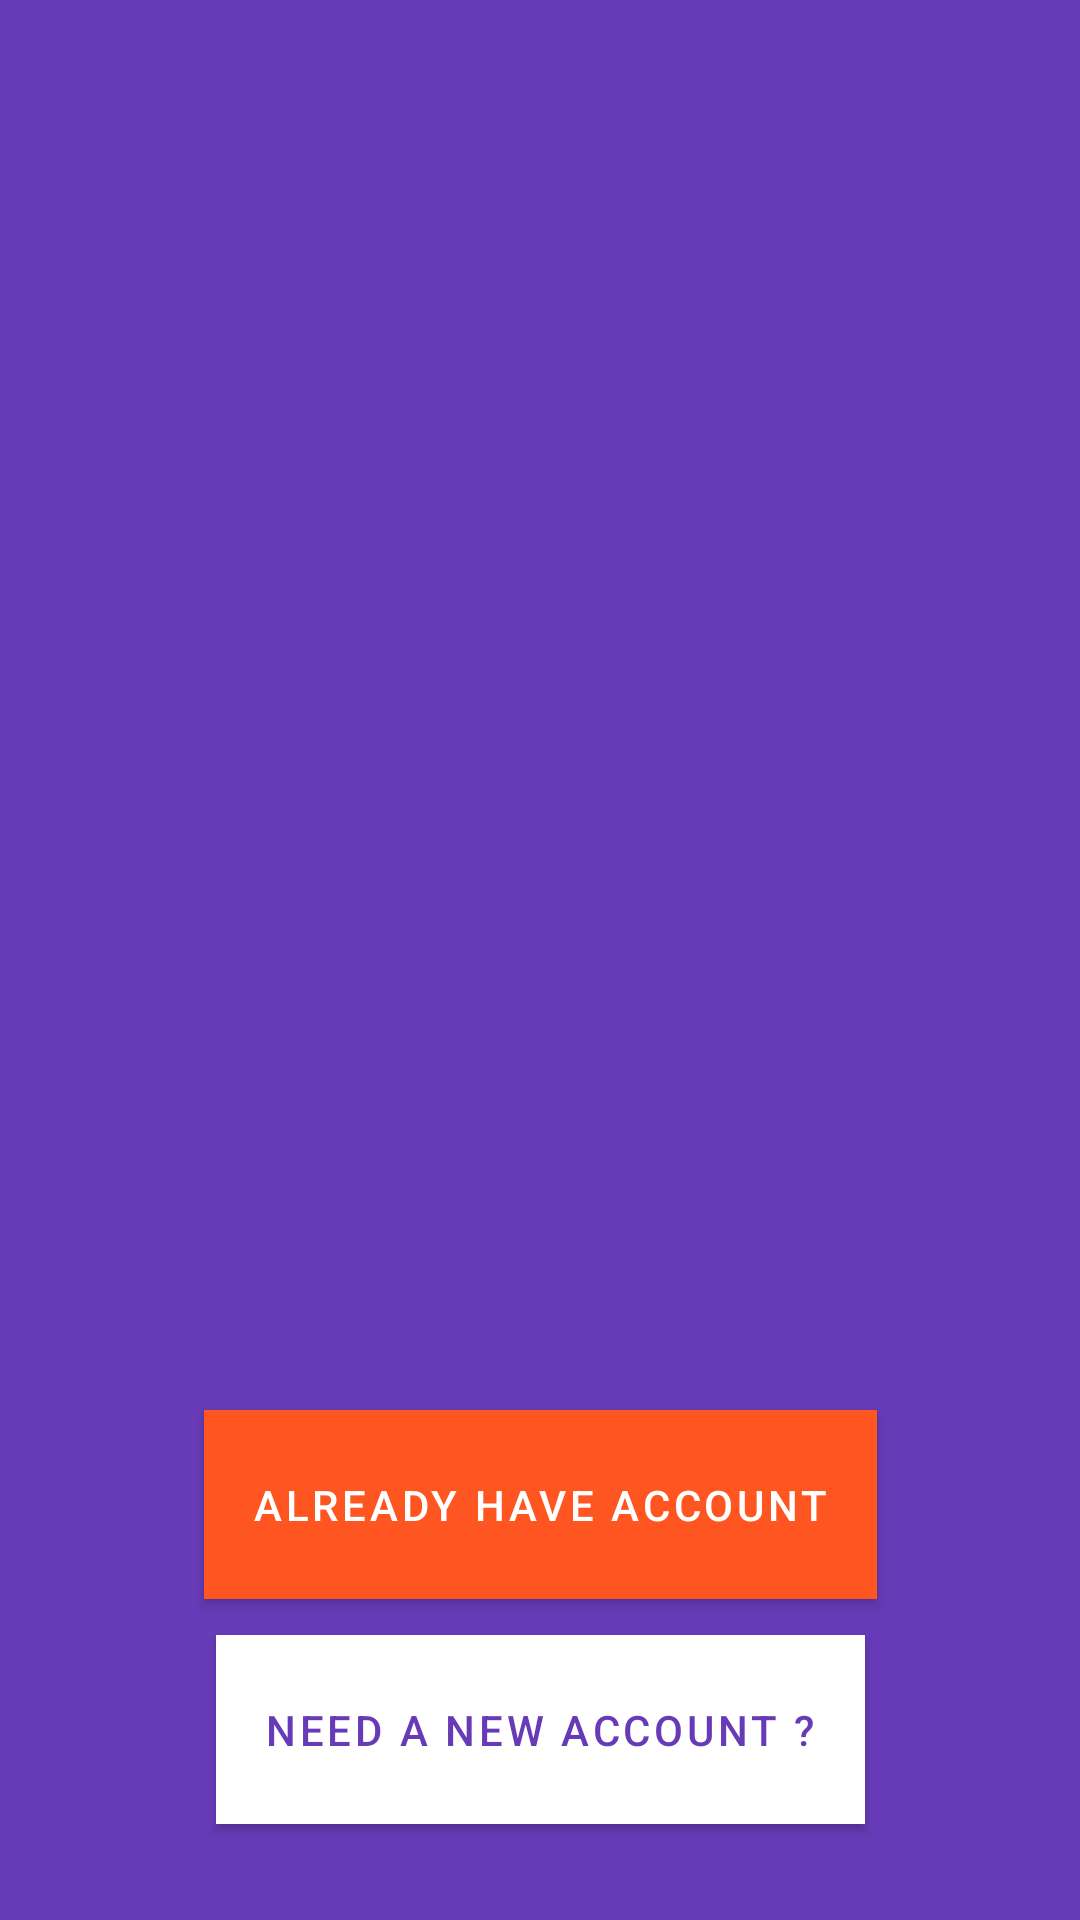

The Android layout XML behind this screen, and the referenced resources:
<!-- AndroidManifest.xml: application theme AppTheme -->
<!-- res/layout/activity_welcome.xml -->
<?xml version="1.0" encoding="utf-8"?>
<androidx.constraintlayout.widget.ConstraintLayout xmlns:android="http://schemas.android.com/apk/res/android"
    xmlns:app="http://schemas.android.com/apk/res-auto"
    xmlns:tools="http://schemas.android.com/tools"
    android:layout_width="match_parent"
    android:layout_height="match_parent"
    tools:context=".ui.auth.WelcomeActivity"
    android:background="@color/colorPrimary"
    >

    <ImageView
        android:id="@+id/imageView"
        android:layout_width="wrap_content"
        android:layout_height="wrap_content"
        android:layout_marginEnd="16dp"
        android:layout_marginStart="16dp"
        android:layout_marginTop="50dp"
        android:contentDescription="@string/content_decription"
        app:layout_constraintEnd_toEndOf="parent"
        app:layout_constraintStart_toStartOf="parent"
        app:layout_constraintTop_toTopOf="parent"
        app:srcCompat="@drawable/home_bg" />

    <com.google.android.material.button.MaterialButton
        android:id="@+id/login_positive"
        style="@style/Widget.MaterialComponents.Button"
        android:layout_width="wrap_content"
        android:layout_height="wrap_content"
        android:layout_marginBottom="12dp"
        android:layout_marginEnd="40dp"
        android:layout_marginStart="40dp"
        android:background="@color/colorAccent"
        android:paddingBottom="16dp"
        android:paddingTop="16dp"
        android:text="@string/already_have_account"
        app:backgroundTint="@color/colorAccent"
        app:cornerRadius="2dp"
        app:layout_constraintBottom_toTopOf="@+id/login_negative"
        app:layout_constraintEnd_toEndOf="parent"
        app:layout_constraintHorizontal_bias="0.5"
        app:layout_constraintStart_toStartOf="parent"
        app:rippleColor="#AA3816" />

    <com.google.android.material.button.MaterialButton
        android:id="@+id/login_negative"
        style="@style/Widget.MaterialComponents.Button"
        android:layout_width="wrap_content"
        android:layout_height="wrap_content"
        android:layout_marginBottom="32dp"
        android:layout_marginEnd="40dp"
        android:layout_marginStart="40dp"
        android:background="@android:color/white"
        android:paddingBottom="16dp"
        android:paddingTop="16dp"
        android:text="@string/need_a_new_account"
        android:textColor="@color/colorPrimary"
        app:backgroundTint="@android:color/white"
        app:cornerRadius="2dp"
        app:layout_constraintBottom_toBottomOf="parent"
        app:layout_constraintEnd_toEndOf="parent"
        app:layout_constraintHorizontal_bias="0.5"
        app:layout_constraintStart_toStartOf="parent"
        app:rippleColor="#AAAAAA" />

</androidx.constraintlayout.widget.ConstraintLayout>
<!-- resources referenced by this layout -->
<resources>
  <color name="colorAccent">#FF5521</color>
  <color name="colorPrimary">#673BB7</color>
  <string name="already_have_account">Already have account</string>
  <string name="content_decription">Default content description</string>
  <string name="need_a_new_account">Need a new account ?</string>
  <style name="AppTheme" parent="Theme.MaterialComponents.Light.NoActionBar">
          
          <item name="colorPrimary">@color/colorPrimary</item>
          <item name="colorPrimaryDark">@color/colorPrimaryDark</item>
          <item name="colorAccent">@color/colorAccent</item>
      </style>
  <color name="colorPrimaryDark">#512DA7</color>
</resources>
